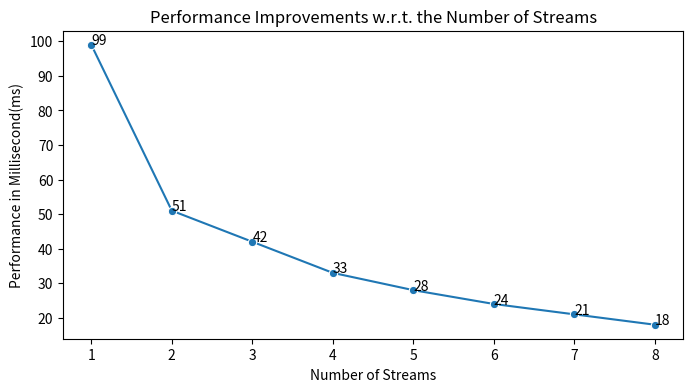

Generate this figure with matplotlib:
import matplotlib.pyplot as plt
# higher interface for pyplot (not necessary)
import seaborn as sns

# Data for plotting
num_streams = 8
x = list(range(1, num_streams + 1))
# performance data for N = M = 2000 in Matrix-Vector Multiplication in millisecond(ms)
y = [99, 51, 42, 33, 28, 24, 21, 18]

plt.figure(figsize = (8,4))
sns.lineplot(x = x, y = y, marker = 'o') # Line plot with markers
# Alternatively
#plt.plot(x, y, marker = 'o')

# Annotate the Data
for i, val in enumerate(y):
    plt.annotate(val, (x[i], y[i]))

plt.xlabel('Number of Streams')
plt.ylabel('Performance in Millisecond(ms)')
plt.title('Performance Improvements w.r.t. the Number of Streams')
plt.show()
